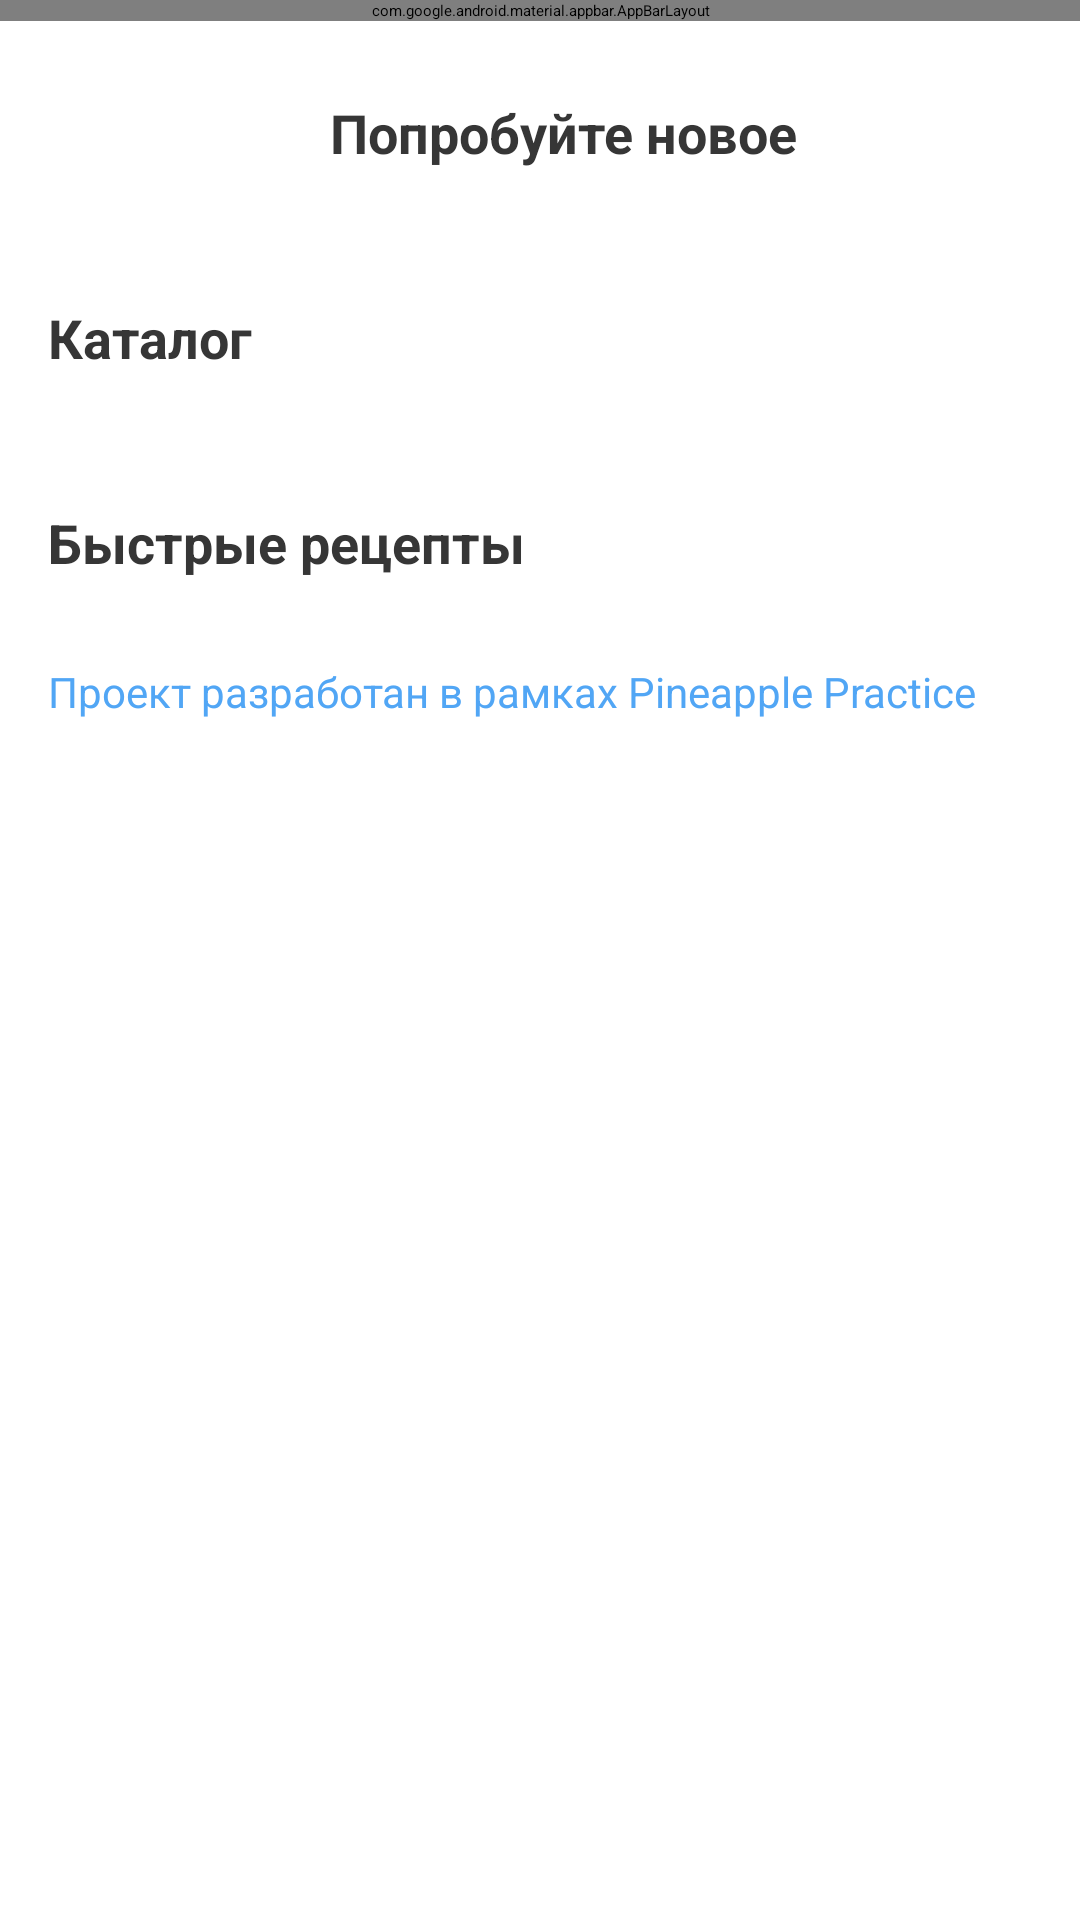

Here is an Android app screen rendered from its layout file. Give the layout XML and the strings, colors and styles it references.
<!-- AndroidManifest.xml: application theme Theme.TheKitchen.Starting -->
<!-- res/layout/fragment_home.xml -->
<?xml version="1.0" encoding="utf-8"?>
<androidx.coordinatorlayout.widget.CoordinatorLayout xmlns:android="http://schemas.android.com/apk/res/android"
    xmlns:app="http://schemas.android.com/apk/res-auto"
    xmlns:tools="http://schemas.android.com/tools"
    android:layout_width="match_parent"
    android:layout_height="match_parent"
    tools:context=".presentation.ui.fragments.HomeFragment">

    <com.google.android.material.appbar.AppBarLayout
        android:id="@+id/homeAppBar"
        android:layout_width="match_parent"
        android:layout_height="wrap_content">

        <com.google.android.material.appbar.MaterialToolbar
            android:id="@+id/homeToolbar"
            android:layout_width="match_parent"
            android:layout_height="?attr/actionBarSize"
            android:background="?attr/colorPrimary"
            app:layout_scrollFlags="scroll|enterAlways"
            app:menu="@menu/toolbar_menu"
            app:title="@string/home_title">

        </com.google.android.material.appbar.MaterialToolbar>
    </com.google.android.material.appbar.AppBarLayout>


    <androidx.core.widget.NestedScrollView
        android:id="@+id/homeNested"
        android:layout_width="match_parent"
        android:layout_height="match_parent"
        app:layout_behavior="@string/appbar_scrolling_view_behavior">

        <androidx.constraintlayout.widget.ConstraintLayout
            android:layout_width="match_parent"
            android:layout_height="match_parent">

            <androidx.constraintlayout.widget.ConstraintLayout
                android:id="@+id/newsContainer"
                android:layout_width="wrap_content"
                android:layout_height="wrap_content"
                android:layout_marginTop="@dimen/margin_basic"
                android:background="@drawable/background_main_card"
                app:layout_constraintEnd_toEndOf="parent"
                app:layout_constraintStart_toStartOf="parent"
                app:layout_constraintTop_toTopOf="parent">

                <com.google.android.material.textview.MaterialTextView
                    android:id="@+id/homeTitleNew"
                    style="@style/TextTitle"
                    android:layout_width="match_parent"
                    android:layout_height="wrap_content"
                    android:layout_marginStart="@dimen/margin_basic"
                    android:layout_marginTop="@dimen/margin_basic"
                    android:text="@string/home_title_new"
                    app:layout_constraintStart_toStartOf="parent"
                    app:layout_constraintTop_toTopOf="parent" />

                <androidx.recyclerview.widget.RecyclerView
                    android:id="@+id/homeRecyclerRecipe"
                    android:layout_width="match_parent"
                    android:layout_height="wrap_content"
                    android:layout_marginStart="@dimen/margin_small"
                    android:layout_marginTop="@dimen/margin_small"
                    android:layout_marginEnd="@dimen/margin_small"
                    android:background="@android:color/transparent"
                    android:orientation="horizontal"
                    app:layoutManager="androidx.recyclerview.widget.LinearLayoutManager"
                    app:layout_constraintEnd_toEndOf="parent"
                    app:layout_constraintStart_toStartOf="parent"
                    app:layout_constraintTop_toBottomOf="@+id/homeTitleNew"
                    tools:listitem="@layout/item_recipe_new" />

            </androidx.constraintlayout.widget.ConstraintLayout>


            <androidx.constraintlayout.widget.ConstraintLayout
                android:id="@+id/categoryContainer"
                android:layout_width="match_parent"
                android:layout_height="wrap_content"
                android:layout_marginTop="@dimen/margin_basic"
                android:background="@drawable/background_main_card"
                app:layout_constraintEnd_toEndOf="parent"
                app:layout_constraintStart_toStartOf="parent"
                app:layout_constraintTop_toBottomOf="@+id/newsContainer">

                <com.google.android.material.textview.MaterialTextView
                    android:id="@+id/homeTitleCatalog"
                    style="@style/TextTitle"
                    android:layout_width="match_parent"
                    android:layout_height="wrap_content"
                    android:layout_marginStart="@dimen/margin_basic"
                    android:layout_marginTop="@dimen/margin_basic"
                    android:text="@string/home_title_catalog"
                    app:layout_constraintEnd_toEndOf="parent"
                    app:layout_constraintStart_toStartOf="parent"
                    app:layout_constraintTop_toTopOf="parent" />

                <androidx.recyclerview.widget.RecyclerView
                    android:id="@+id/homeRecyclerCategory"
                    android:layout_width="match_parent"
                    android:layout_height="wrap_content"
                    android:layout_marginHorizontal="@dimen/margin_small"
                    android:layout_marginTop="@dimen/margin_small"
                    android:background="@android:color/transparent"
                    app:layout_constraintEnd_toEndOf="parent"
                    app:layout_constraintStart_toStartOf="parent"
                    app:layout_constraintTop_toBottomOf="@+id/homeTitleCatalog"
                    tools:listitem="@layout/item_category" />

            </androidx.constraintlayout.widget.ConstraintLayout>


            <androidx.constraintlayout.widget.ConstraintLayout
                android:id="@+id/timeContainer"
                android:layout_width="match_parent"
                android:layout_height="wrap_content"
                android:layout_marginTop="@dimen/margin_basic"
                android:background="@drawable/background_main_card"
                app:layout_constraintEnd_toEndOf="parent"
                app:layout_constraintStart_toStartOf="parent"
                app:layout_constraintTop_toBottomOf="@+id/categoryContainer">

                <com.google.android.material.textview.MaterialTextView
                    android:id="@+id/homeTitleCatalogTime"
                    style="@style/TextTitle"
                    android:layout_width="match_parent"
                    android:layout_height="wrap_content"
                    android:layout_marginStart="@dimen/margin_basic"
                    android:layout_marginTop="@dimen/margin_basic"
                    android:text="@string/home_title_catalog_time"
                    app:layout_constraintEnd_toEndOf="parent"
                    app:layout_constraintStart_toStartOf="parent"
                    app:layout_constraintTop_toTopOf="parent" />

                <androidx.recyclerview.widget.RecyclerView
                    android:id="@+id/homeRecyclerCategoryTime"
                    android:layout_width="match_parent"
                    android:layout_height="wrap_content"
                    android:layout_marginHorizontal="@dimen/margin_small"
                    android:layout_marginTop="@dimen/margin_small"
                    android:background="@android:color/transparent"
                    app:layout_constraintEnd_toEndOf="parent"
                    app:layout_constraintStart_toStartOf="parent"
                    app:layout_constraintTop_toBottomOf="@+id/homeTitleCatalogTime"
                    tools:listitem="@layout/item_category" />

            </androidx.constraintlayout.widget.ConstraintLayout>

            <FrameLayout
                android:id="@+id/linkContainer"
                android:layout_width="match_parent"
                android:layout_height="wrap_content"
                android:layout_marginStart="@dimen/margin_basic"
                android:layout_marginTop="@dimen/margin_basic"
                app:layout_constraintStart_toStartOf="parent"
                app:layout_constraintTop_toBottomOf="@+id/timeContainer">

                <com.google.android.material.textview.MaterialTextView
                    android:id="@+id/practiceLink"
                    android:layout_width="match_parent"
                    android:layout_height="wrap_content"
                    android:autoLink="web"
                    android:background="@android:color/transparent"
                    android:textColor="@android:color/transparent" />

                <com.google.android.material.textview.MaterialTextView
                    android:id="@+id/practiceLinkText"
                    style="@style/TextLink"
                    android:layout_width="match_parent"
                    android:layout_height="wrap_content"
                    android:text="@string/link_practice" />

            </FrameLayout>

            <Space
                android:layout_width="match_parent"
                android:layout_height="@dimen/margin_basic"
                app:layout_constraintEnd_toEndOf="parent"
                app:layout_constraintStart_toStartOf="parent"
                app:layout_constraintTop_toBottomOf="@+id/linkContainer" />

        </androidx.constraintlayout.widget.ConstraintLayout>


    </androidx.core.widget.NestedScrollView>


    <androidx.core.widget.ContentLoadingProgressBar
        android:id="@+id/progressBar"
        style="?android:attr/progressBarStyleLarge"
        android:layout_width="wrap_content"
        android:layout_height="wrap_content"
        android:layout_gravity="center"
        android:visibility="gone"
        tools:visibility="visible" />

</androidx.coordinatorlayout.widget.CoordinatorLayout>
<!-- res/layout/item_recipe_new.xml (included above) -->
<?xml version="1.0" encoding="utf-8"?>
<androidx.coordinatorlayout.widget.CoordinatorLayout xmlns:android="http://schemas.android.com/apk/res/android"
    xmlns:app="http://schemas.android.com/apk/res-auto"
    xmlns:tools="http://schemas.android.com/tools"
    android:layout_width="@dimen/card_new_width"
    android:layout_height="@dimen/card_new_height"
    android:background="@drawable/background_item_recipe_new">

    <androidx.cardview.widget.CardView
        android:id="@+id/itemContainer"
        android:layout_width="match_parent"
        android:layout_height="match_parent"
        app:cardBackgroundColor="@android:color/transparent"
        app:cardElevation="@dimen/card_elevation_no">

        <androidx.constraintlayout.widget.ConstraintLayout
            android:layout_width="match_parent"
            android:layout_height="match_parent">

            <ImageView
                android:id="@+id/itemImage"
                android:layout_width="match_parent"
                android:layout_height="@dimen/card_new_height_image"
                android:background="@drawable/background_item_recipe_new_image"
                android:clipToOutline="true"
                android:scaleType="centerCrop"
                app:layout_constraintEnd_toEndOf="parent"
                app:layout_constraintStart_toStartOf="parent"
                app:layout_constraintTop_toTopOf="parent"
                tools:ignore="ContentDescription"
                tools:src="@tools:sample/avatars" />

            <com.google.android.material.textview.MaterialTextView
                android:id="@+id/itemTitle"
                style="@style/TextTitleCategory.Start"
                android:layout_width="match_parent"
                android:layout_height="wrap_content"
                android:layout_marginStart="@dimen/card_new_margin_text_start"
                android:layout_marginBottom="@dimen/card_new_margin_text_start"
                android:ellipsize="end"
                android:maxLines="1"
                app:layout_constraintBottom_toBottomOf="parent"
                app:layout_constraintEnd_toEndOf="parent"
                app:layout_constraintStart_toStartOf="parent"
                tools:text="Title" />

            <ImageView
                android:id="@+id/itemButtonFavorites"
                android:layout_width="@dimen/FAB_dimen"
                android:layout_height="@dimen/FAB_dimen"
                android:layout_marginTop="@dimen/FAB_margin"
                android:layout_marginEnd="@dimen/FAB_margin"
                android:background="@android:color/transparent"
                android:scaleType="centerCrop"
                android:src="@drawable/ic_favorites"
                app:layout_constraintEnd_toEndOf="parent"
                app:layout_constraintTop_toTopOf="parent"
                tools:ignore="ContentDescription"
                tools:src="@tools:sample/avatars" />

        </androidx.constraintlayout.widget.ConstraintLayout>

    </androidx.cardview.widget.CardView>

</androidx.coordinatorlayout.widget.CoordinatorLayout>
<!-- res/layout/item_category.xml (included above) -->
<?xml version="1.0" encoding="utf-8"?>
<androidx.coordinatorlayout.widget.CoordinatorLayout xmlns:android="http://schemas.android.com/apk/res/android"
    xmlns:app="http://schemas.android.com/apk/res-auto"
    xmlns:tools="http://schemas.android.com/tools"
    android:layout_width="@dimen/card_category_width"
    android:layout_height="@dimen/card_category_height">

    <androidx.cardview.widget.CardView
        android:id="@+id/itemContainer"
        android:layout_width="match_parent"
        android:layout_height="match_parent"
        app:cardBackgroundColor="@android:color/transparent"
        app:cardElevation="0dp">

        <androidx.constraintlayout.widget.ConstraintLayout
            android:layout_width="match_parent"
            android:layout_height="match_parent">

            <ImageView
                android:id="@+id/itemBackground"
                android:layout_width="@dimen/card_category_width"
                android:layout_height="@dimen/card_category_width"
                android:scaleType="centerCrop"
                android:src="@drawable/ic_card_category_left"
                app:layout_constraintBottom_toBottomOf="parent"
                app:layout_constraintEnd_toEndOf="parent"
                app:layout_constraintStart_toStartOf="parent"
                tools:ignore="ContentDescription"
                tools:src="@tools:sample/avatars" />

            <ImageView
                android:id="@+id/itemImage"
                android:layout_width="@dimen/image_category_dimen"
                android:layout_height="@dimen/image_category_dimen"
                android:layout_marginHorizontal="@dimen/image_category_margin"
                android:elevation="@dimen/card_elevation_title"
                android:scaleType="centerCrop"
                app:layout_constraintEnd_toEndOf="parent"
                app:layout_constraintStart_toStartOf="parent"
                app:layout_constraintTop_toTopOf="parent"
                tools:ignore="ContentDescription"
                tools:src="@tools:sample/avatars" />

            <TextView
                android:id="@+id/itemTitle"
                android:layout_width="wrap_content"
                android:layout_height="wrap_content"
                android:layout_marginTop="@dimen/image_category_margin"
                android:elevation="@dimen/card_elevation_title"
                android:textAppearance="@style/TextAppearance.MaterialComponents.Subtitle1"
                app:layout_constraintEnd_toEndOf="parent"
                app:layout_constraintStart_toStartOf="parent"
                app:layout_constraintTop_toBottomOf="@+id/itemImage"
                tools:text="Title" />

        </androidx.constraintlayout.widget.ConstraintLayout>

    </androidx.cardview.widget.CardView>


</androidx.coordinatorlayout.widget.CoordinatorLayout>
<!-- resources referenced by this layout -->
<resources>
  <dimen name="FAB_dimen">24dp</dimen>
  <dimen name="FAB_margin">8dp</dimen>
  <dimen name="card_category_height">128dp</dimen>
  <dimen name="card_category_width">104dp</dimen>
  <dimen name="card_elevation_no">0dp</dimen>
  <dimen name="card_new_height">120dp</dimen>
  <dimen name="card_new_height_image">88dp</dimen>
  <dimen name="card_new_margin_text_start">8dp</dimen>
  <dimen name="card_new_width">216dp</dimen>
  <dimen name="image_category_dimen">84dp</dimen>
  <dimen name="image_category_margin">8dp</dimen>
  <dimen name="margin_basic">16dp</dimen>
  <dimen name="margin_small">12dp</dimen>
  <!-- drawable background_item_recipe_new_image (drawable) -->
  <?xml version="1.0" encoding="utf-8"?>
  <shape xmlns:android="http://schemas.android.com/apk/res/android">
      <corners android:topLeftRadius="@dimen/card_new_corner_radius" />
  </shape>
  <string name="home_title">Главная</string>
  <string name="home_title_catalog">Каталог</string>
  <string name="home_title_catalog_time">Быстрые рецепты</string>
  <string name="home_title_new">Попробуйте новое</string>
  <string name="link_practice">Проект разработан в рамках Pineapple Practice</string>
  
      //Recipe Preview
  <style name="TextLink">
          <item name="android:textSize">@dimen/text_title_category</item>
          <item name="android:textColor">@color/link</item>
          <item name="android:gravity">start</item>
      </style>
  <style name="TextTitle">
          <item name="android:textSize">@dimen/text_title</item>
          <item name="android:textColor">@color/black_light</item>
          <item name="android:textStyle">bold</item>
          <item name="android:gravity">start</item>
      </style>
  <style name="TextTitleCategory.Start" parent="TextTitleCategory">
          <item name="android:gravity">start</item>
      </style>
  <color name="background_main">#F2F5F9</color>
  <dimen name="card_new_corner_radius">20dp</dimen>
  <dimen name="text_title_category">14sp</dimen>
  <color name="link">#51A6F5</color>
  <dimen name="text_title">18sp</dimen>
  <style name="TextTitleCategory">
          <item name="android:textSize">@dimen/text_title_category</item>
          <item name="android:textColor">@color/black_light</item>
          <item name="android:gravity">center</item>
      </style>
  <color name="mint">#FFD2F4D3</color>
  <color name="white">#FFFFFFFF</color>
  <color name="purple_700">#FF3700B3</color>
  <color name="black">#FF000000</color>
  <color name="teal_200">#FF03DAC5</color>
  <color name="teal_700">#FF018786</color>
  <style name="menuItem" parent="Widget.AppCompat.TextView.SpinnerItem">
          <item name="android:textColor">@color/black</item>
      </style>
  <style name="Widget.App.Switch" parent="Widget.Material3.CompoundButton.MaterialSwitch">
          <item name="materialThemeOverlay">@style/ThemeOverlay.App.Switch</item>
      </style>
  <style name="Widget.App.CheckBox" parent="Widget.Material3.CompoundButton.CheckBox">
          <item name="materialThemeOverlay">@style/ThemeOverlay.App.CheckBox</item>
      </style>
  <style name="ShapeAppearance.App.SmallComponent" parent="ShapeAppearance.Material3.SmallComponent">
          <item name="cornerFamily">rounded</item>
          <item name="cornerSize">@dimen/search_corner_radius</item>
      </style>
  <style name="Widget.App.Toolbar" parent="Widget.Material3.Toolbar">
          <item name="titleTextAppearance">@style/TextTitle</item>
      </style>
  <style name="ThemeOverlay.App.Switch" parent="">
          <item name="colorPrimary">@color/purple</item>
          <item name="colorSurfaceVariant">#0D000000</item>
          <item name="colorOnPrimary">@color/white</item>
      </style>
  <dimen name="search_corner_radius">30dp</dimen>
  <color name="purple">#6E479F</color>
</resources>
